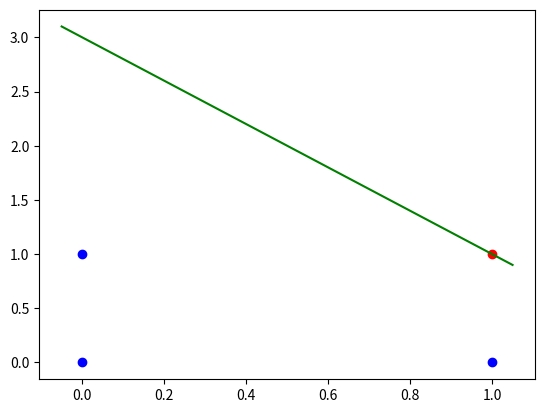

Write Python code to recreate this figure.
# -*- coding: utf-8 -*-
"""
Created on Tue Jul  2 11:21:57 2019

[redacted]
"""
import matplotlib.pyplot as plt

def statements():
    print("\n\niteration ",i)
    print("x[0]=",X[i][0]," x[1]=",X[i][1]," y[i]=",y[i],"  yc[i]=",yc[i])
    print(" y :",y," yc :",yc)
    print(" w :",w)
    print(" sum:",summ)
    print(" val :",val)

def scatplot(X,col):
    x1axis=[]
    x2axis=[]
    for i in range(len(X)):
        x1axis.append(X[i][0])
        x2axis.append(X[i][1])
    plt.scatter(x1axis,x2axis,c=col)



w=[-0.5,0.5,0.5]
X=[[0,0],[0,1],[1,0],[1,1]]
y=[0,0,0,1]
#X=[[0.958,0.003],[1.043,0.001],[1.907,0.003],[0.78,0.002],[0.579,0.001],[0.003,0.105],[0.001,1.748],[0.014,1.839],[0.007,1.021],[0.004,0.214]]
#y=[0,0,0,0,0,1,1,1,1,1]
eta=0.5
teta=0
val=[]
tot=0
while(1):
    print("Epoch : ",tot)
    yc,x2,x1=[],[],[]
    for i in range(len(X)):
        summ=w[0]
        for j in range(len(X[0])):
            summ+=w[j+1]*X[i][j]
        if(summ>=teta):
            yc.append(1)
            x1.append(X[i])
        else:
            yc.append(0)
            x2.append(X[i])
        if(yc[i]==y[i]):
            statements()
            continue
        else:
            val=[]
            val.append(eta)
            w[0]+=(val[0]*(y[i]-yc[i]))
            for jj in range(len(X[0])):
                    val.append(eta*X[i][jj]*(y[i]-yc[i]))
            for ii in range(1,len(w)):
                w[ii]+=val[ii]
            statements()
    if(y==yc):
        break
    tot+=1

scatplot(x1,'r')
scatplot(x2,'b')

x1int=(teta-w[0])/w[1]
x2int=(teta-w[0])/w[2]
if(x1int==x2int):
    slope=1
else:
    slope= -x2int/x1int

xa=list(plt.xlim())
ya=[]
for i in xa:
    ya.append(slope*i + x2int)
plt.plot(xa,ya,c='g')    
